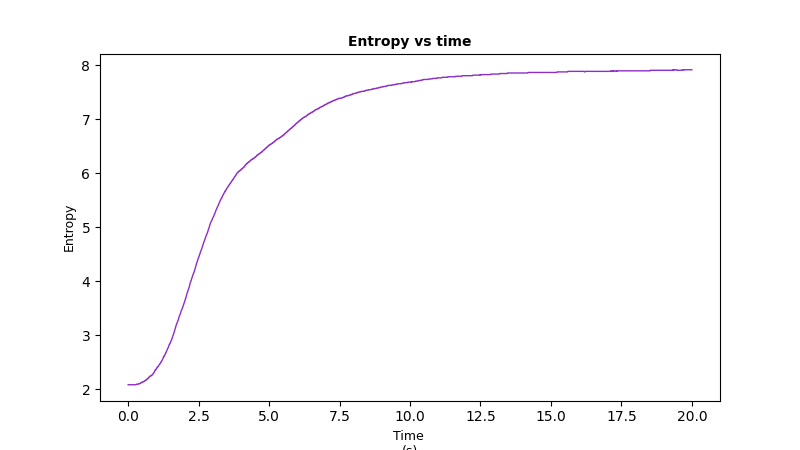

Values plotted in this chart, from the file beside it:
, Time, Entropy
0, 0.0, 2.08
1, 0.01, 2.081
2, 0.02, 2.08
3, 0.03, 2.081
4, 0.04, 2.08
5, 0.05, 2.081
6, 0.06, 2.081
7, 0.07, 2.081
8, 0.08, 2.081
9, 0.09, 2.081
10, 0.1, 2.081
11, 0.11, 2.081
12, 0.12, 2.081
13, 0.13, 2.081
14, 0.14, 2.081
15, 0.15, 2.081
16, 0.16, 2.081
17, 0.17, 2.081
18, 0.18, 2.081
19, 0.19, 2.081
20, 0.2, 2.081
21, 0.21, 2.081
22, 0.22, 2.081
23, 0.23, 2.082
24, 0.24, 2.082
25, 0.25, 2.084
26, 0.26, 2.083
27, 0.27, 2.084
28, 0.28, 2.084
29, 0.29, 2.087
30, 0.3, 2.086
31, 0.31, 2.089
32, 0.32, 2.088
33, 0.33, 2.092
34, 0.34, 2.091
35, 0.35, 2.095
36, 0.36, 2.095
37, 0.37, 2.097
38, 0.38, 2.098
39, 0.39, 2.098
40, 0.4, 2.098
41, 0.41, 2.101
42, 0.42, 2.104
43, 0.43, 2.107
44, 0.44, 2.109
45, 0.45, 2.114
46, 0.46, 2.115
47, 0.47, 2.119
48, 0.48, 2.12
49, 0.49, 2.126
50, 0.5, 2.128
51, 0.51, 2.13
52, 0.52, 2.132
53, 0.53, 2.133
54, 0.54, 2.138
55, 0.55, 2.137
56, 0.56, 2.139
57, 0.57, 2.139
58, 0.58, 2.146
59, 0.59, 2.147
... 1,941 more rows
